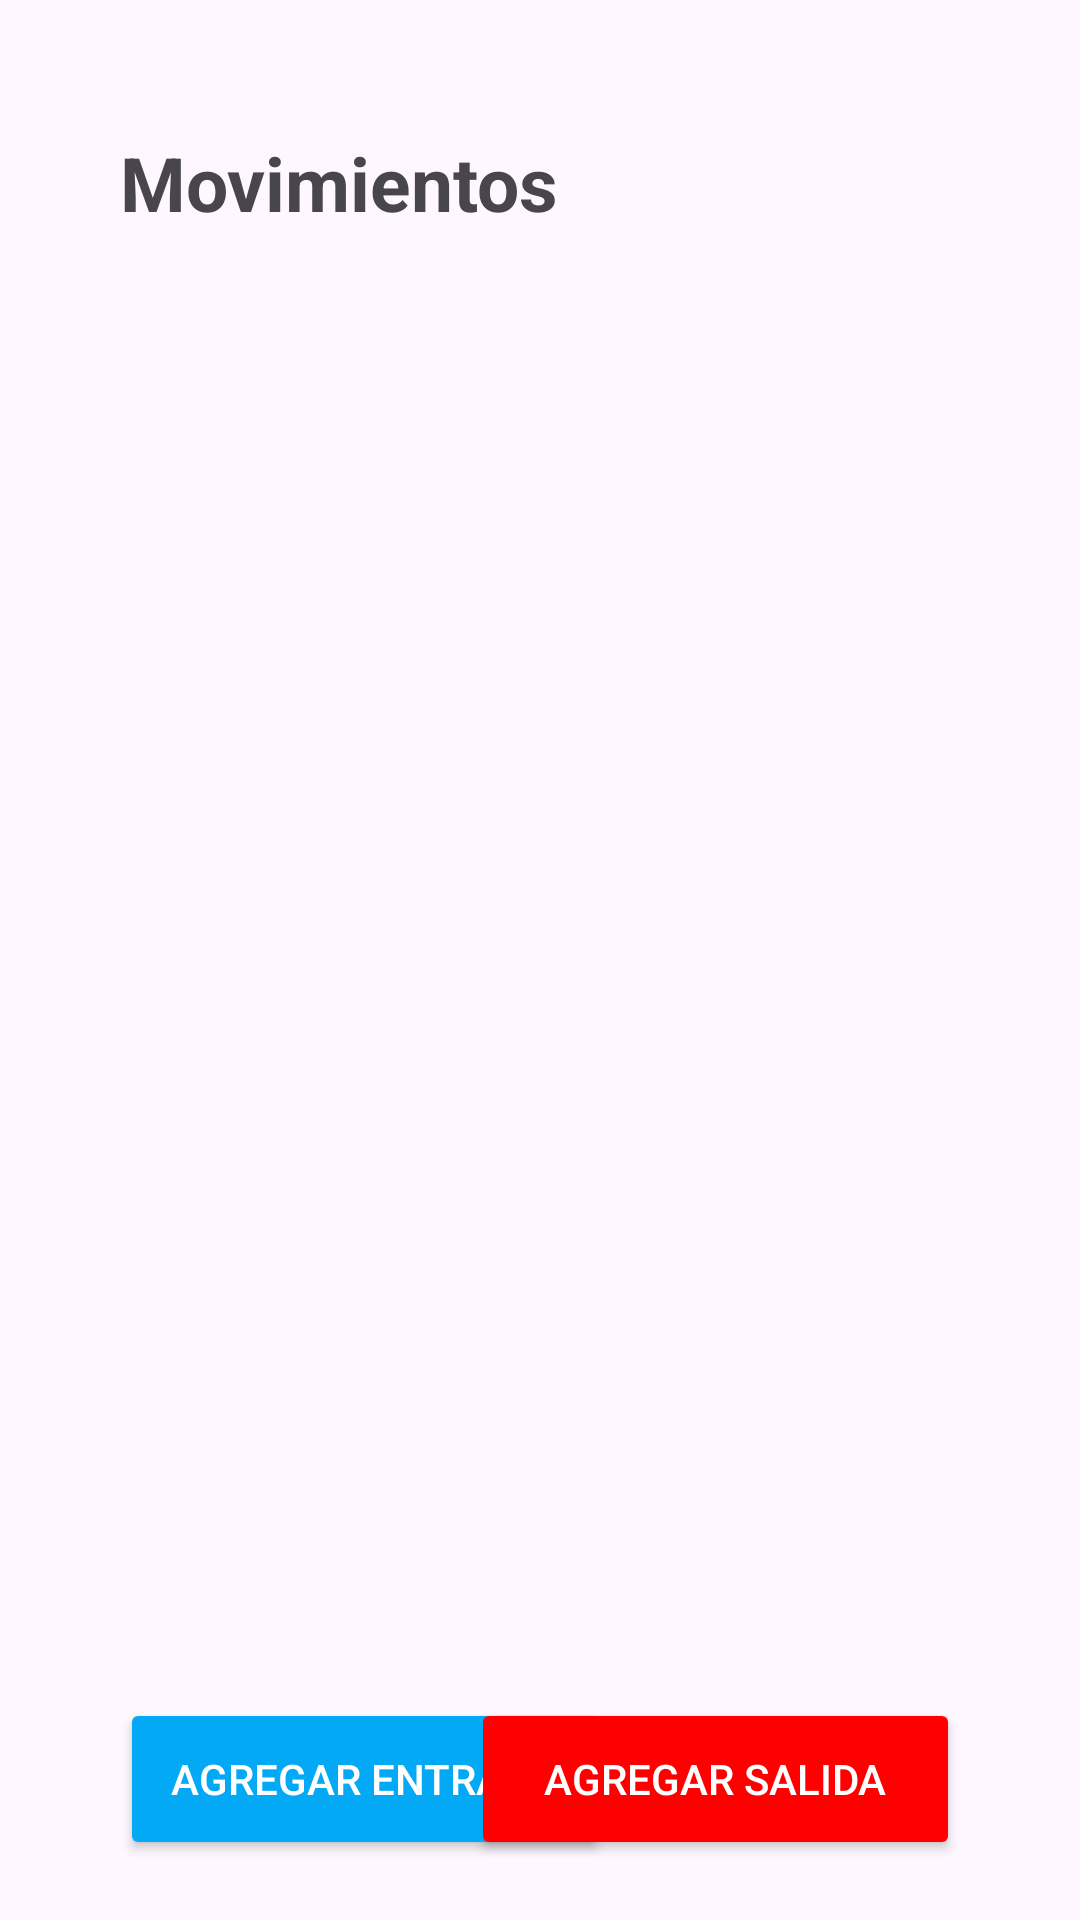

Reconstruct the res/layout file that produces this screen, plus the resources it refers to.
<!-- AndroidManifest.xml: application theme Theme.StepKeeper -->
<!-- res/layout/fragment_inventario.xml -->
<?xml version="1.0" encoding="utf-8"?>
<androidx.constraintlayout.widget.ConstraintLayout xmlns:android="http://schemas.android.com/apk/res/android"
    xmlns:tools="http://schemas.android.com/tools"
    android:layout_width="match_parent"
    android:layout_height="match_parent"
    xmlns:app="http://schemas.android.com/apk/res-auto"
    tools:context=".ui.fragments.InventarioFragment">

    
    <TextView
        android:id="@+id/tvTituloMovimientos"
        android:layout_width="wrap_content"
        android:layout_height="wrap_content"
        android:layout_marginStart="40dp"
        android:layout_marginTop="44dp"
        android:text="Movimientos"
        android:textSize="25dp"
        android:textStyle="bold"
        app:layout_constraintStart_toStartOf="parent"
        app:layout_constraintTop_toTopOf="parent" />

    <TextView
        android:id="@+id/tvMensajeInfoMovimientos"
        android:layout_width="match_parent"
        android:layout_height="wrap_content"
        android:layout_marginTop="10dp"
        android:gravity="center"
        android:text="Aun no hay movimientos registrados..."
        android:textColor="@color/blue"
        android:textStyle="italic"
        android:visibility="gone"
        app:layout_constraintEnd_toEndOf="parent"
        app:layout_constraintStart_toStartOf="parent"
        app:layout_constraintTop_toBottomOf="@+id/tvTituloMovimientos" />

    <androidx.recyclerview.widget.RecyclerView
        android:id="@+id/rcvMovimientos"
        android:layout_width="match_parent"
        android:layout_height="0dp"
        android:padding="40dp"
        app:layout_constraintBottom_toTopOf="@+id/btnNuevaEntrada"
        app:layout_constraintStart_toStartOf="parent"
        app:layout_constraintTop_toBottomOf="@+id/tvMensajeInfoMovimientos" />

    <Button
        android:id="@+id/btnNuevaEntrada"
        android:layout_width="163dp"
        android:layout_height="54dp"
        android:layout_marginStart="40dp"
        android:layout_marginBottom="20dp"
        android:backgroundTint="@color/blue"
        android:text="AGREGAR ENTRADA"
        android:textColor="@color/white"
        app:icon="@android:drawable/ic_input_add"
        app:iconTint="@color/white"
        app:layout_constraintBottom_toBottomOf="parent"
        app:layout_constraintStart_toStartOf="parent" />

    <Button
        android:id="@+id/btnNuevaSalida"
        android:layout_width="163dp"
        android:layout_height="54dp"
        android:layout_marginEnd="40dp"
        android:layout_marginBottom="20dp"
        android:backgroundTint="@color/red"
        android:text="AGREGAR SALIDA"
        android:textColor="@color/white"
        app:icon="@android:drawable/ic_menu_set_as"
        app:iconTint="@color/white"
        app:layout_constraintBottom_toBottomOf="parent"
        app:layout_constraintEnd_toEndOf="parent" />

</androidx.constraintlayout.widget.ConstraintLayout>
<!-- resources referenced by this layout -->
<resources>
  <color name="blue">#03A9F4</color>
  <color name="red">#FF0000</color>
  <color name="white">#FFFFFFFF</color>
  <style name="Theme.StepKeeper" parent="Base.Theme.StepKeeper" />
  <style name="Base.Theme.StepKeeper" parent="Theme.Material3.DayNight.NoActionBar">
          
          
      </style>
</resources>
